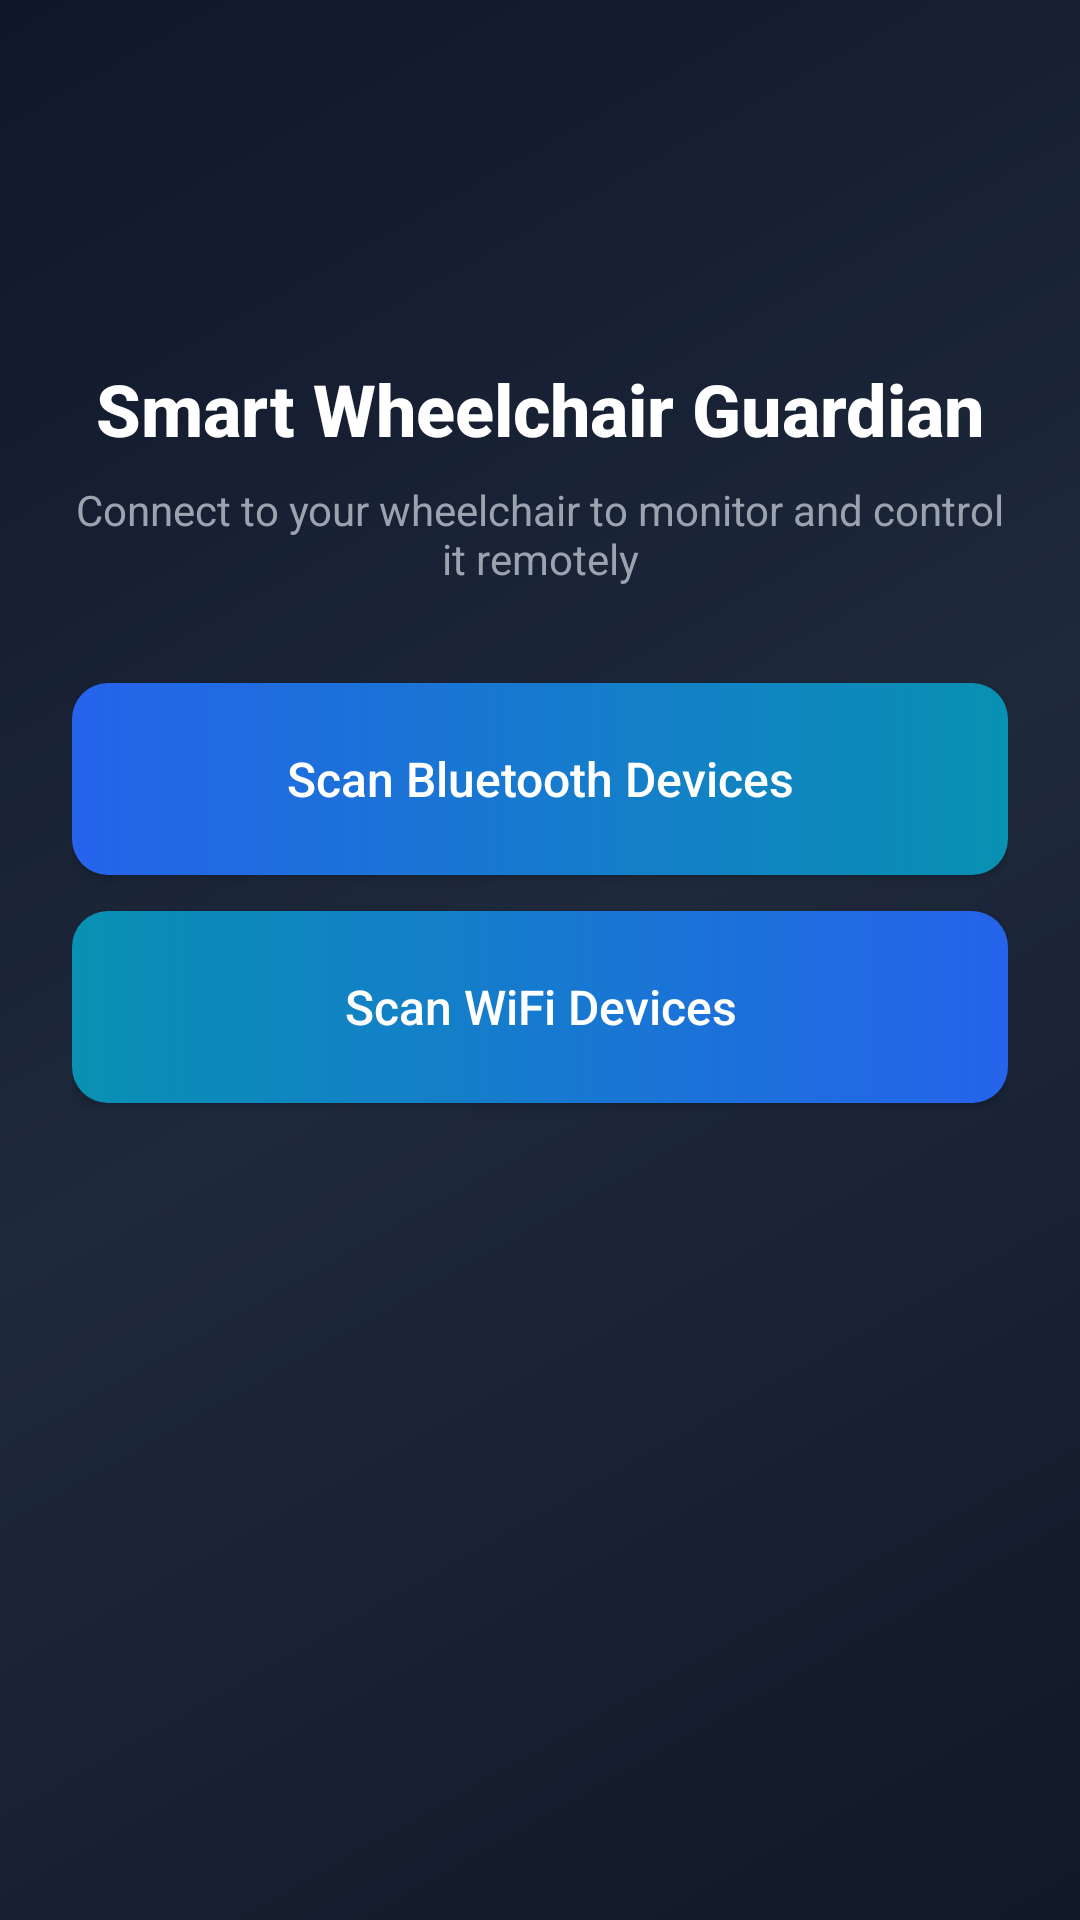

Produce the Android XML layout that renders to this screen, including the resource entries it uses.
<!-- AndroidManifest.xml: application theme Theme.Wheelchairjava -->
<!-- res/layout/activity_connection.xml -->
<?xml version="1.0" encoding="utf-8"?>
<ScrollView xmlns:android="http://schemas.android.com/apk/res/android"
    android:layout_width="match_parent"
    android:layout_height="match_parent"
    android:background="@drawable/bg_gradient"
    android:fillViewport="true">

    <LinearLayout
        android:layout_width="match_parent"
        android:layout_height="wrap_content"
        android:orientation="vertical"
        android:padding="24dp"
        android:gravity="center_horizontal">

        <View
            android:layout_width="80dp"
            android:layout_height="80dp"
            android:background="@drawable/bg_circle_gradient"
            android:layout_marginBottom="16dp"/>

        <TextView
            android:layout_width="wrap_content"
            android:layout_height="wrap_content"
            android:text="Smart Wheelchair Guardian"
            android:textColor="@color/white"
            android:textSize="24sp"
            android:textStyle="bold"
            android:fontFamily="sans-serif-medium"
            android:gravity="center"/>

        <TextView
            android:layout_width="wrap_content"
            android:layout_height="wrap_content"
            android:text="Connect to your wheelchair to monitor and control it remotely"
            android:textColor="@color/gray_400"
            android:textSize="14sp"
            android:gravity="center"
            android:layout_marginTop="8dp"
            android:layout_marginBottom="32dp"/>

        <Button
            android:id="@+id/btnBluetooth"
            android:layout_width="match_parent"
            android:layout_height="64dp"
            android:text="Scan Bluetooth Devices"
            android:textSize="16sp"
            android:textAllCaps="false"
            android:background="@drawable/btn_primary"
            android:textColor="@color/white"
            android:layout_marginBottom="12dp"/>

        <Button
            android:id="@+id/btnWifi"
            android:layout_width="match_parent"
            android:layout_height="64dp"
            android:text="Scan WiFi Devices"
            android:textSize="16sp"
            android:textAllCaps="false"
            android:background="@drawable/btn_secondary"
            android:textColor="@color/white"/>

        <ProgressBar
            android:id="@+id/progressBar"
            android:layout_width="wrap_content"
            android:layout_height="wrap_content"
            android:layout_marginTop="32dp"
            android:visibility="gone"
            android:indeterminateTint="@color/blue_600"/>

        <TextView
            android:id="@+id/tvScanningStatus"
            android:layout_width="wrap_content"
            android:layout_height="wrap_content"
            android:text="Scanning for devices..."
            android:textColor="@color/gray_400"
            android:layout_marginTop="16dp"
            android:visibility="gone"/>

        <LinearLayout
            android:id="@+id/deviceListContainer"
            android:layout_width="match_parent"
            android:layout_height="wrap_content"
            android:orientation="vertical"
            android:layout_marginTop="24dp"/>

    </LinearLayout>
</ScrollView>
<!-- resources referenced by this layout -->
<resources>
  <color name="blue_600">#2563eb</color>
  <color name="gray_400">#9ca3af</color>
  <color name="white">#FFFFFFFF</color>
  <!-- drawable bg_gradient (drawable) -->
  <?xml version="1.0" encoding="utf-8"?>
  <shape xmlns:android="http://schemas.android.com/apk/res/android">
      <gradient
          android:startColor="#111827"
          android:centerColor="#1e293b"
          android:endColor="#0f172a"
          android:angle="135"/>
  </shape>
  <!-- drawable btn_primary (drawable) -->
  <?xml version="1.0" encoding="utf-8"?>
  <ripple xmlns:android="http://schemas.android.com/apk/res/android"
      android:color="#1e40af">
      <item>
          <shape>
              <gradient
                  android:startColor="#2563eb"
                  android:endColor="#0891b2"
                  android:angle="0"/>
              <corners android:radius="12dp"/>
          </shape>
      </item>
  </ripple>
  <!-- drawable btn_secondary (drawable) -->
  <?xml version="1.0" encoding="utf-8"?>
  <ripple xmlns:android="http://schemas.android.com/apk/res/android"
      android:color="#1e40af">
      <item>
          <shape>
              <gradient
                  android:startColor="#0891b2"
                  android:endColor="#2563eb"
                  android:angle="0"/>
              <corners android:radius="12dp"/>
          </shape>
      </item>
  </ripple>
  <style name="Theme.Wheelchairjava" parent="Theme.MaterialComponents.DayNight.NoActionBar">
          <item name="colorPrimary">@color/blue_600</item>
          <item name="colorPrimaryVariant">@color/cyan_600</item>
          <item name="colorOnPrimary">@color/white</item>
          <item name="colorSecondary">@color/teal_200</item>
          <item name="colorSecondaryVariant">@color/teal_700</item>
          <item name="colorOnSecondary">@color/black</item>
          <item name="android:statusBarColor">@color/slate_900</item>
          <item name="android:windowBackground">@color/slate_900</item>
      </style>
  <color name="cyan_600">#0891b2</color>
  <color name="teal_200">#FF03DAC5</color>
  <color name="teal_700">#FF018786</color>
  <color name="black">#FF000000</color>
  <color name="slate_900">#0f172a</color>
</resources>
